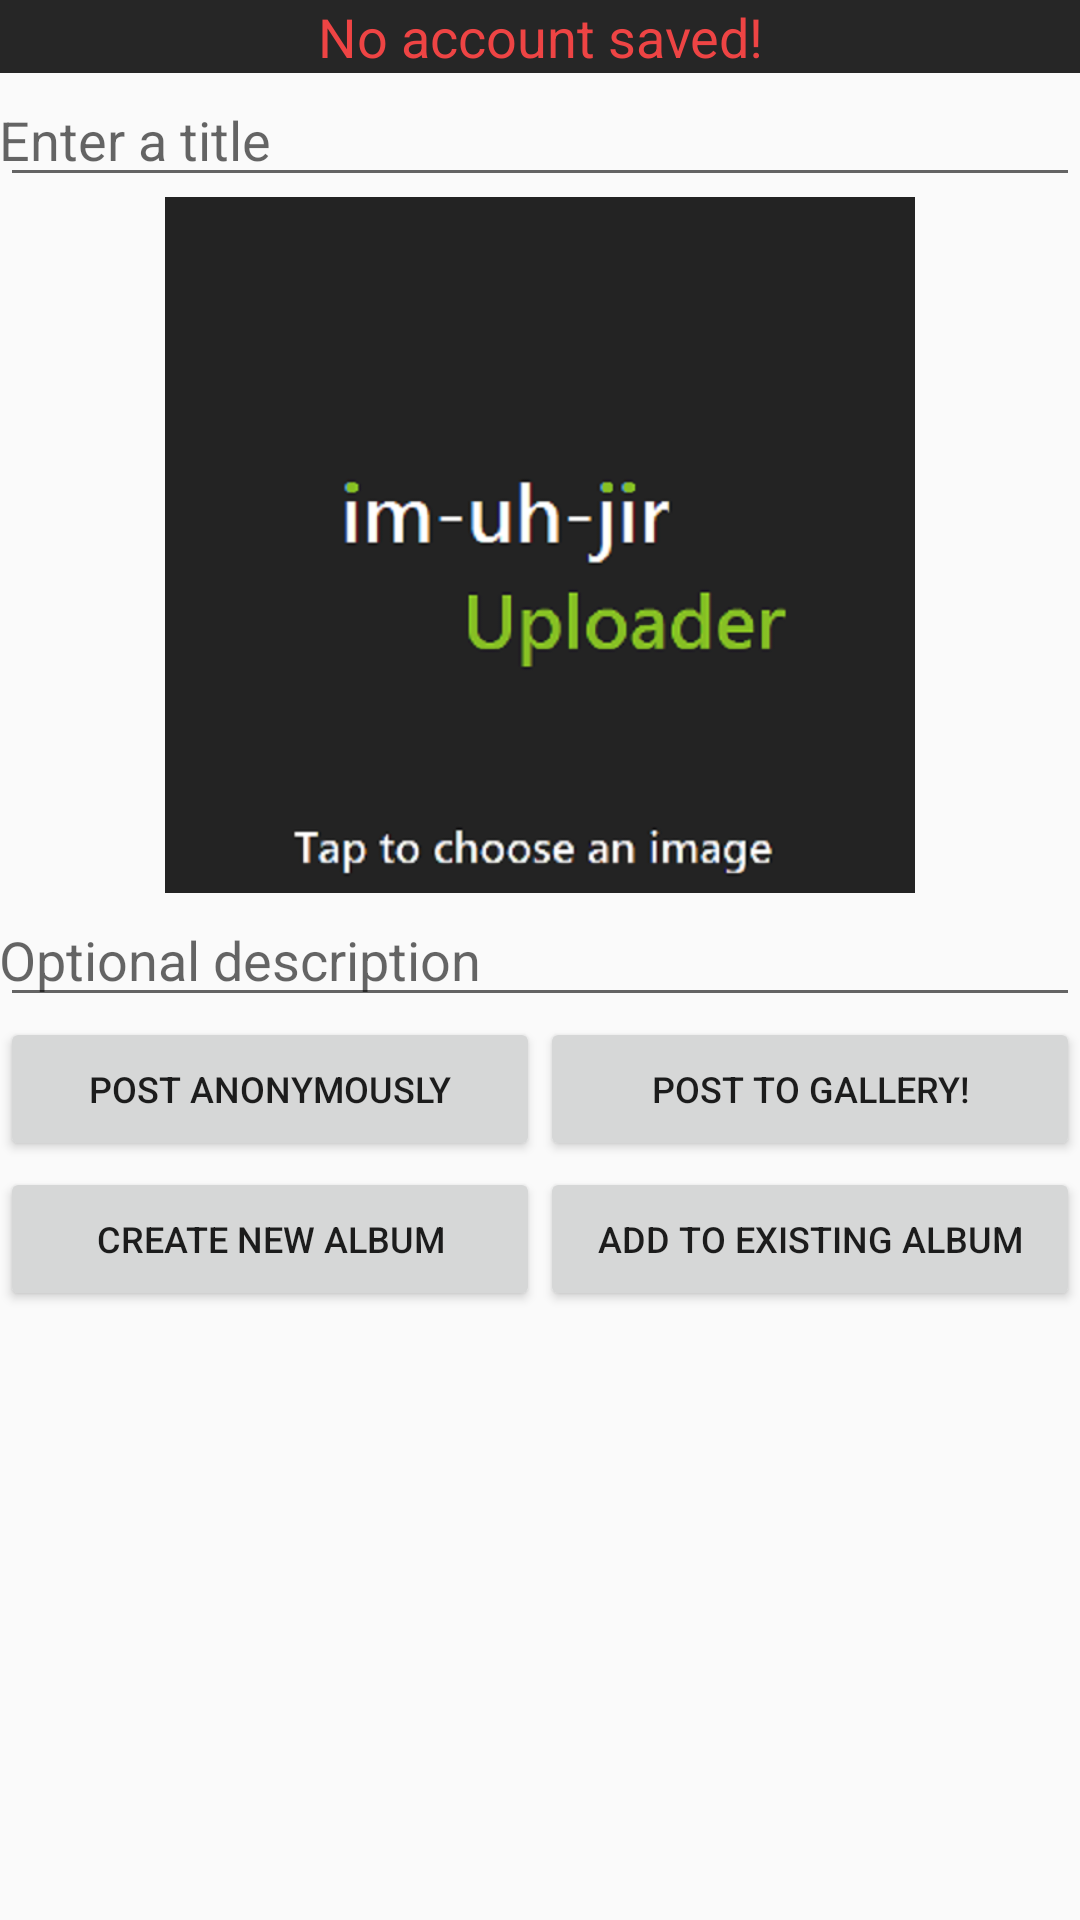

Reconstruct the res/layout file that produces this screen, plus the resources it refers to.
<!-- AndroidManifest.xml: application theme AppTheme -->
<!-- res/layout/activity_main.xml -->
<LinearLayout xmlns:android="http://schemas.android.com/apk/res/android"
    xmlns:tools="http://schemas.android.com/tools" android:layout_width="match_parent"
    android:layout_height="match_parent"
    android:orientation="vertical" tools:context=".MainActivity">

    <TextView
        android:id="@+id/loginTextView"
        android:text="No account saved!"
        android:gravity="center_horizontal"
        android:background="#262626"
        android:textColor="#EE4444"
        style="@style/HorizontalFull"
        android:paddingTop="@dimen/activity_vertical_margin"
        android:paddingBottom="@dimen/activity_vertical_margin"/>

    <EditText
        android:id="@+id/titleEditText"
        android:hint="Enter a title"
        android:layout_width="match_parent"
        android:layout_height="wrap_content"
        style="@style/DefaultPadding"/>

    <ImageView
        android:layout_gravity="center_horizontal"
        android:id="@+id/imgurImageView"
        android:adjustViewBounds="true"
        android:maxHeight="250dp"
        android:maxWidth="250dp"
        android:minHeight="200dp"
        android:minWidth="250dp"
        android:scaleType="fitXY"
        android:layout_height="wrap_content"
        android:layout_width="wrap_content"
        android:src="@drawable/defaultimage"
        style="@style/DefaultPadding"/>

    <EditText
        android:id="@+id/descriptionEditText"
        android:hint="Optional description"
        android:layout_width="match_parent"
        android:layout_height="wrap_content"
        style="@style/DefaultPadding" />

    <LinearLayout
        android:layout_width="fill_parent"
        android:layout_height="50dp"
        android:orientation="horizontal">
        <Button
            android:id="@+id/postButton"
            android:text="Post Anonymously"
            android:textSize="12sp"
            android:layout_width="0dp"
            android:layout_weight="1"
            android:layout_height="wrap_content" />

        <Button
            android:id="@+id/galleryPostButton"
            android:text="Post to Gallery!"
            android:textSize="12sp"
            android:layout_width="0dp"
            android:layout_weight="1"
            android:layout_height="wrap_content" />
    </LinearLayout>

    <LinearLayout
        android:layout_width="fill_parent"
        android:layout_height="50dp"
        android:orientation="horizontal">
        <Button
            android:id="@+id/albumButton"
            android:text="Create New Album"
            android:textSize="12sp"
            android:layout_width="0dp"
            android:layout_weight="1"
            android:layout_height="wrap_content" />

        <Button
            android:id="@+id/editAlbumButton"
            android:text="Add to Existing Album"
            android:textSize="12sp"
            android:layout_width="0dp"
            android:layout_weight="1"
            android:layout_height="wrap_content" />
    </LinearLayout>


</LinearLayout>
<!-- resources referenced by this layout -->
<resources>
  <!-- drawable defaultimage: png bitmap (drawable, 49817 bytes) -->
  <style name="DefaultPadding">
          <item name="android:paddingLeft">@dimen/activity_horizontal_margin</item>
          <item name="android:paddingRight">@dimen/activity_horizontal_margin</item>
          <item name="android:paddingTop">@dimen/activity_vertical_margin</item>
          <item name="android:paddingBottom">@dimen/activity_vertical_margin</item>
      </style>
  <style name="HorizontalFull" parent="@android:style/TextAppearance.Medium">
          <item name="android:layout_width">fill_parent</item>
          <item name="android:layout_height">wrap_content</item>
      </style>
  <style name="AppTheme" parent="Theme.AppCompat.Light.DarkActionBar">
          
      </style>
</resources>
